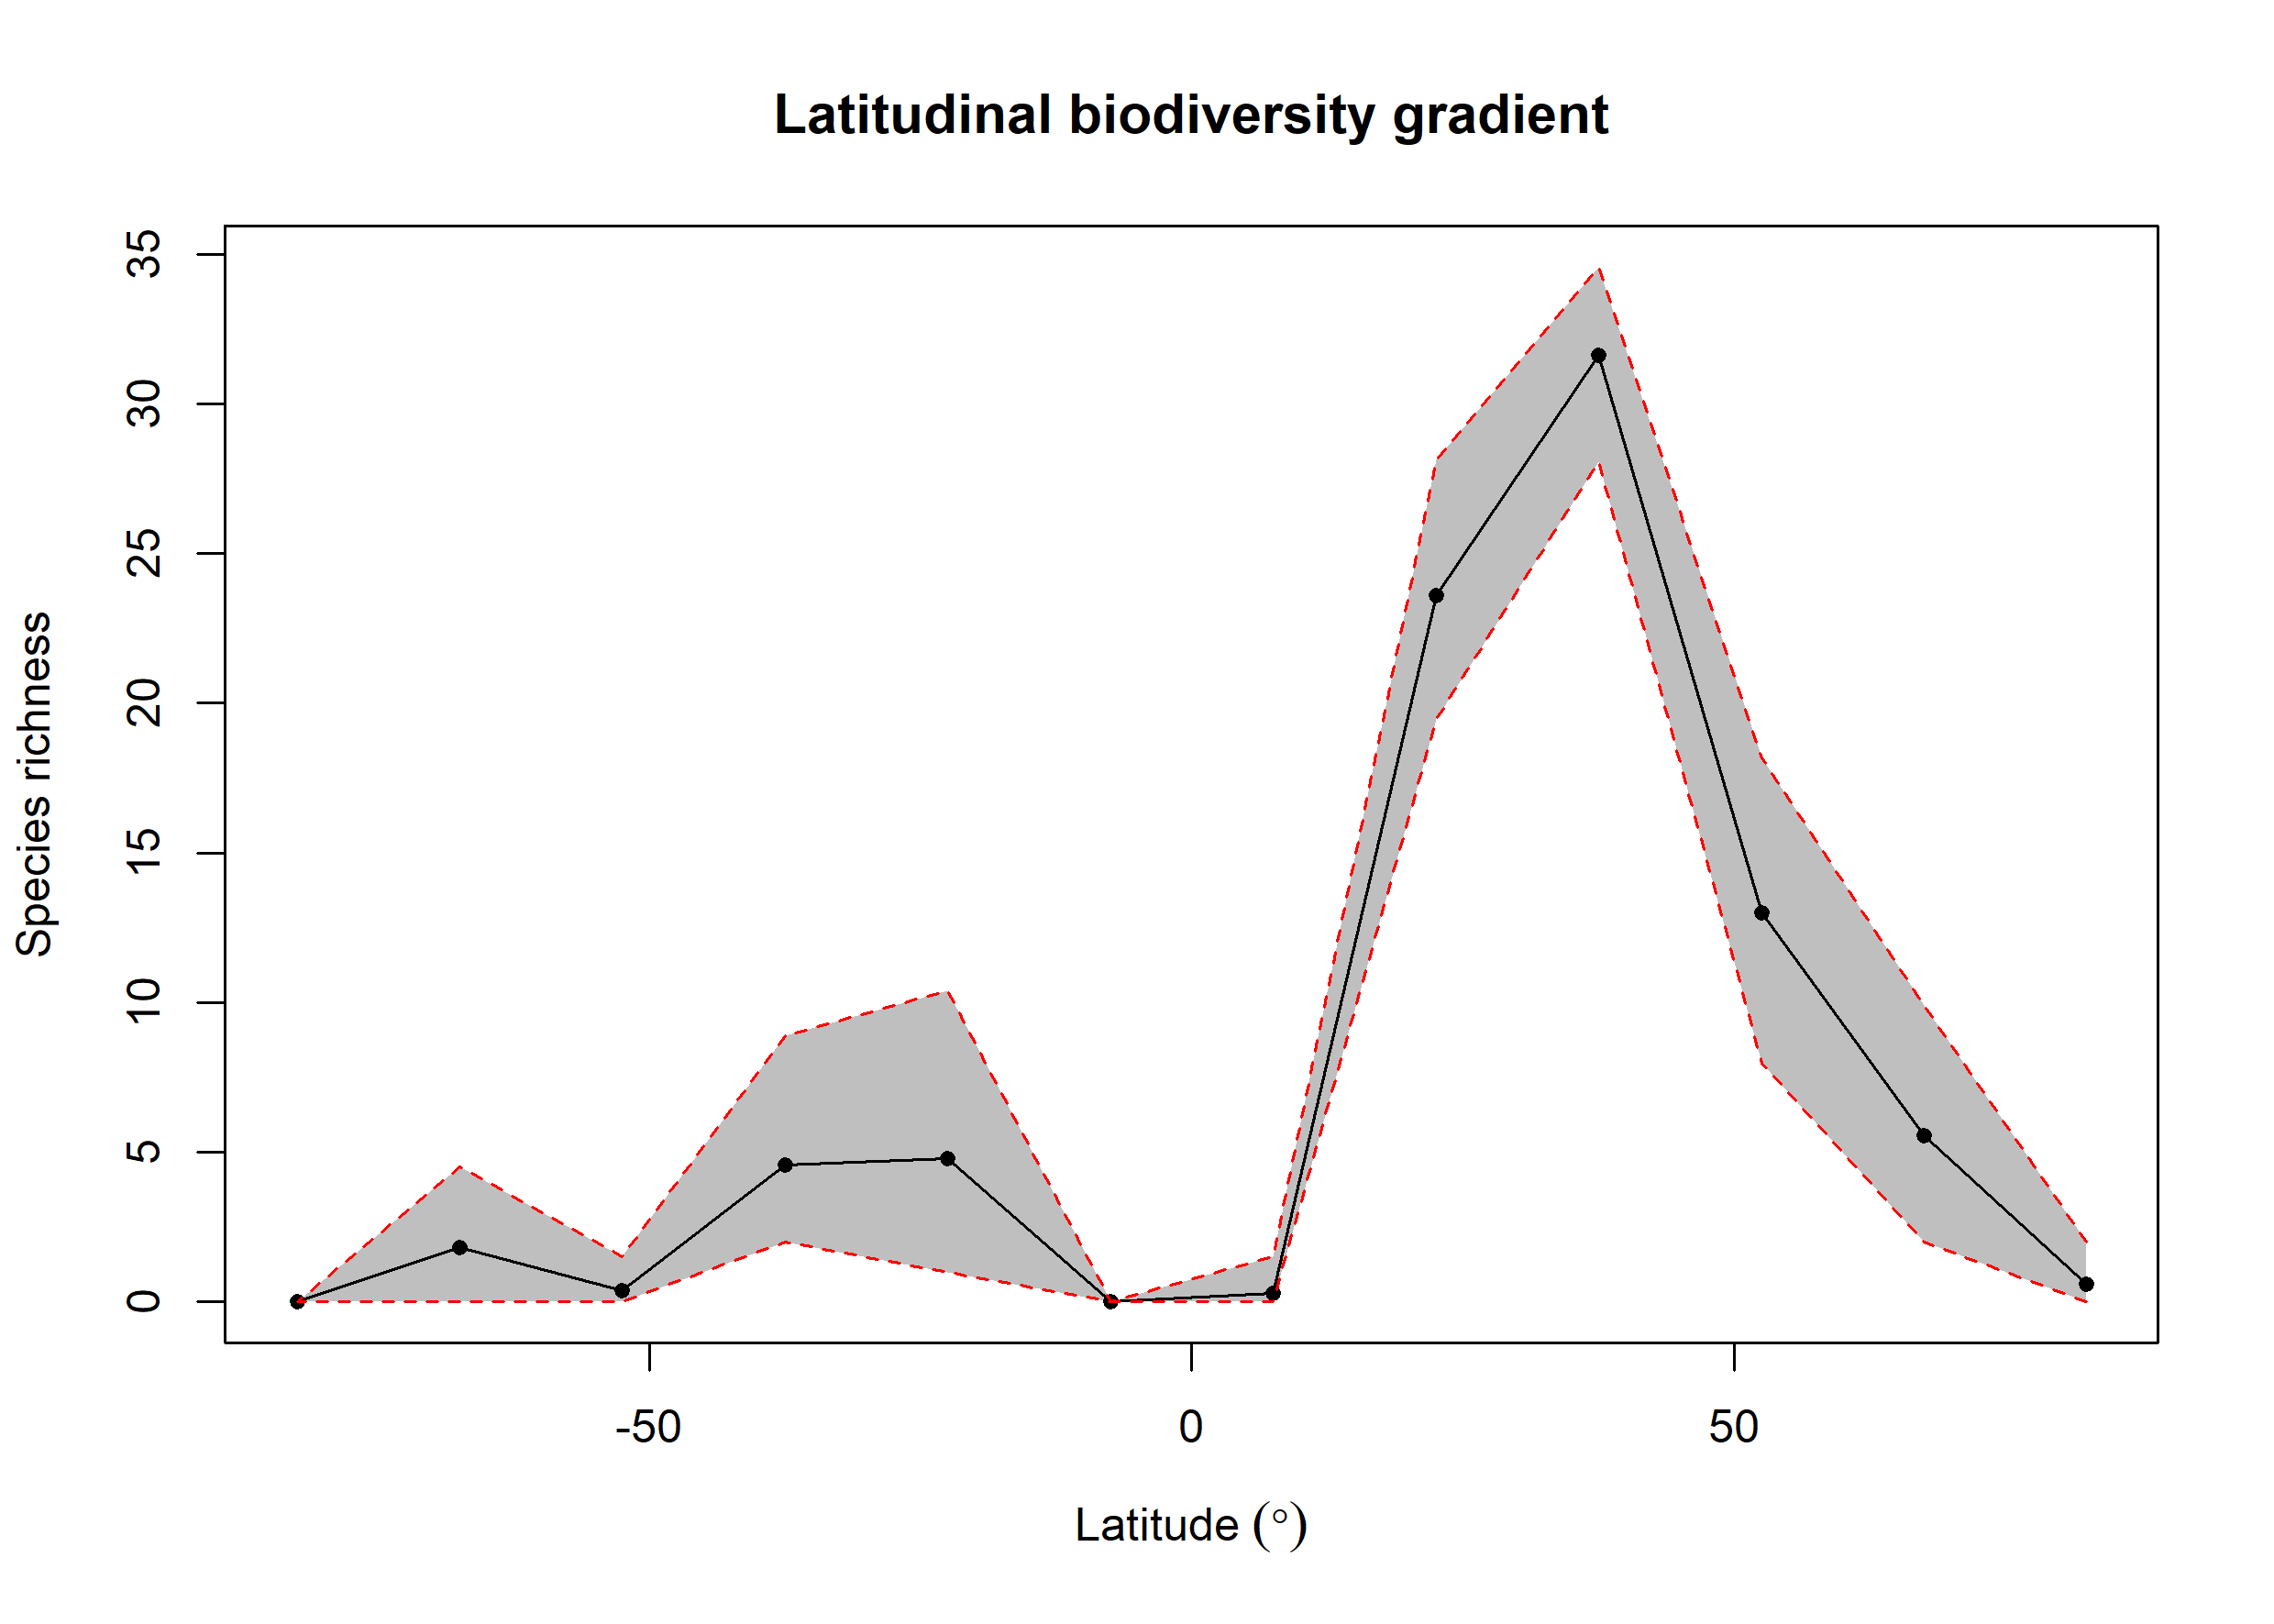

The data file committed next to this chart (first rows):
bin, max, min, mid, hemisphere, mean_richness, CI.Lower, CI.Upper
1, 90, 75, 82.5, N, 0.6, 0, 2
2, 75, 60, 67.5, N, 5.556, 2, 9.902
3, 60, 45, 52.5, N, 12.99, 7.98, 18.16
4, 45, 30, 37.5, N, 31.61, 28.07, 34.57
5, 30, 15, 22.5, N, 23.58, 19.46, 28.14
6, 15, 0, 7.5, N, 0.3, 0, 1.525
7, 0, -15, -7.5, S, NA, NA, NA
8, -15, -30, -22.5, S, 4.801, 1, 10.41
9, -30, -45, -37.5, S, 4.571, 2, 8.897
10, -45, -60, -52.5, S, 0.37, 0, 1.525
11, -60, -75, -67.5, S, 1.81, 0, 4.525
12, -75, -90, -82.5, S, NA, NA, NA
